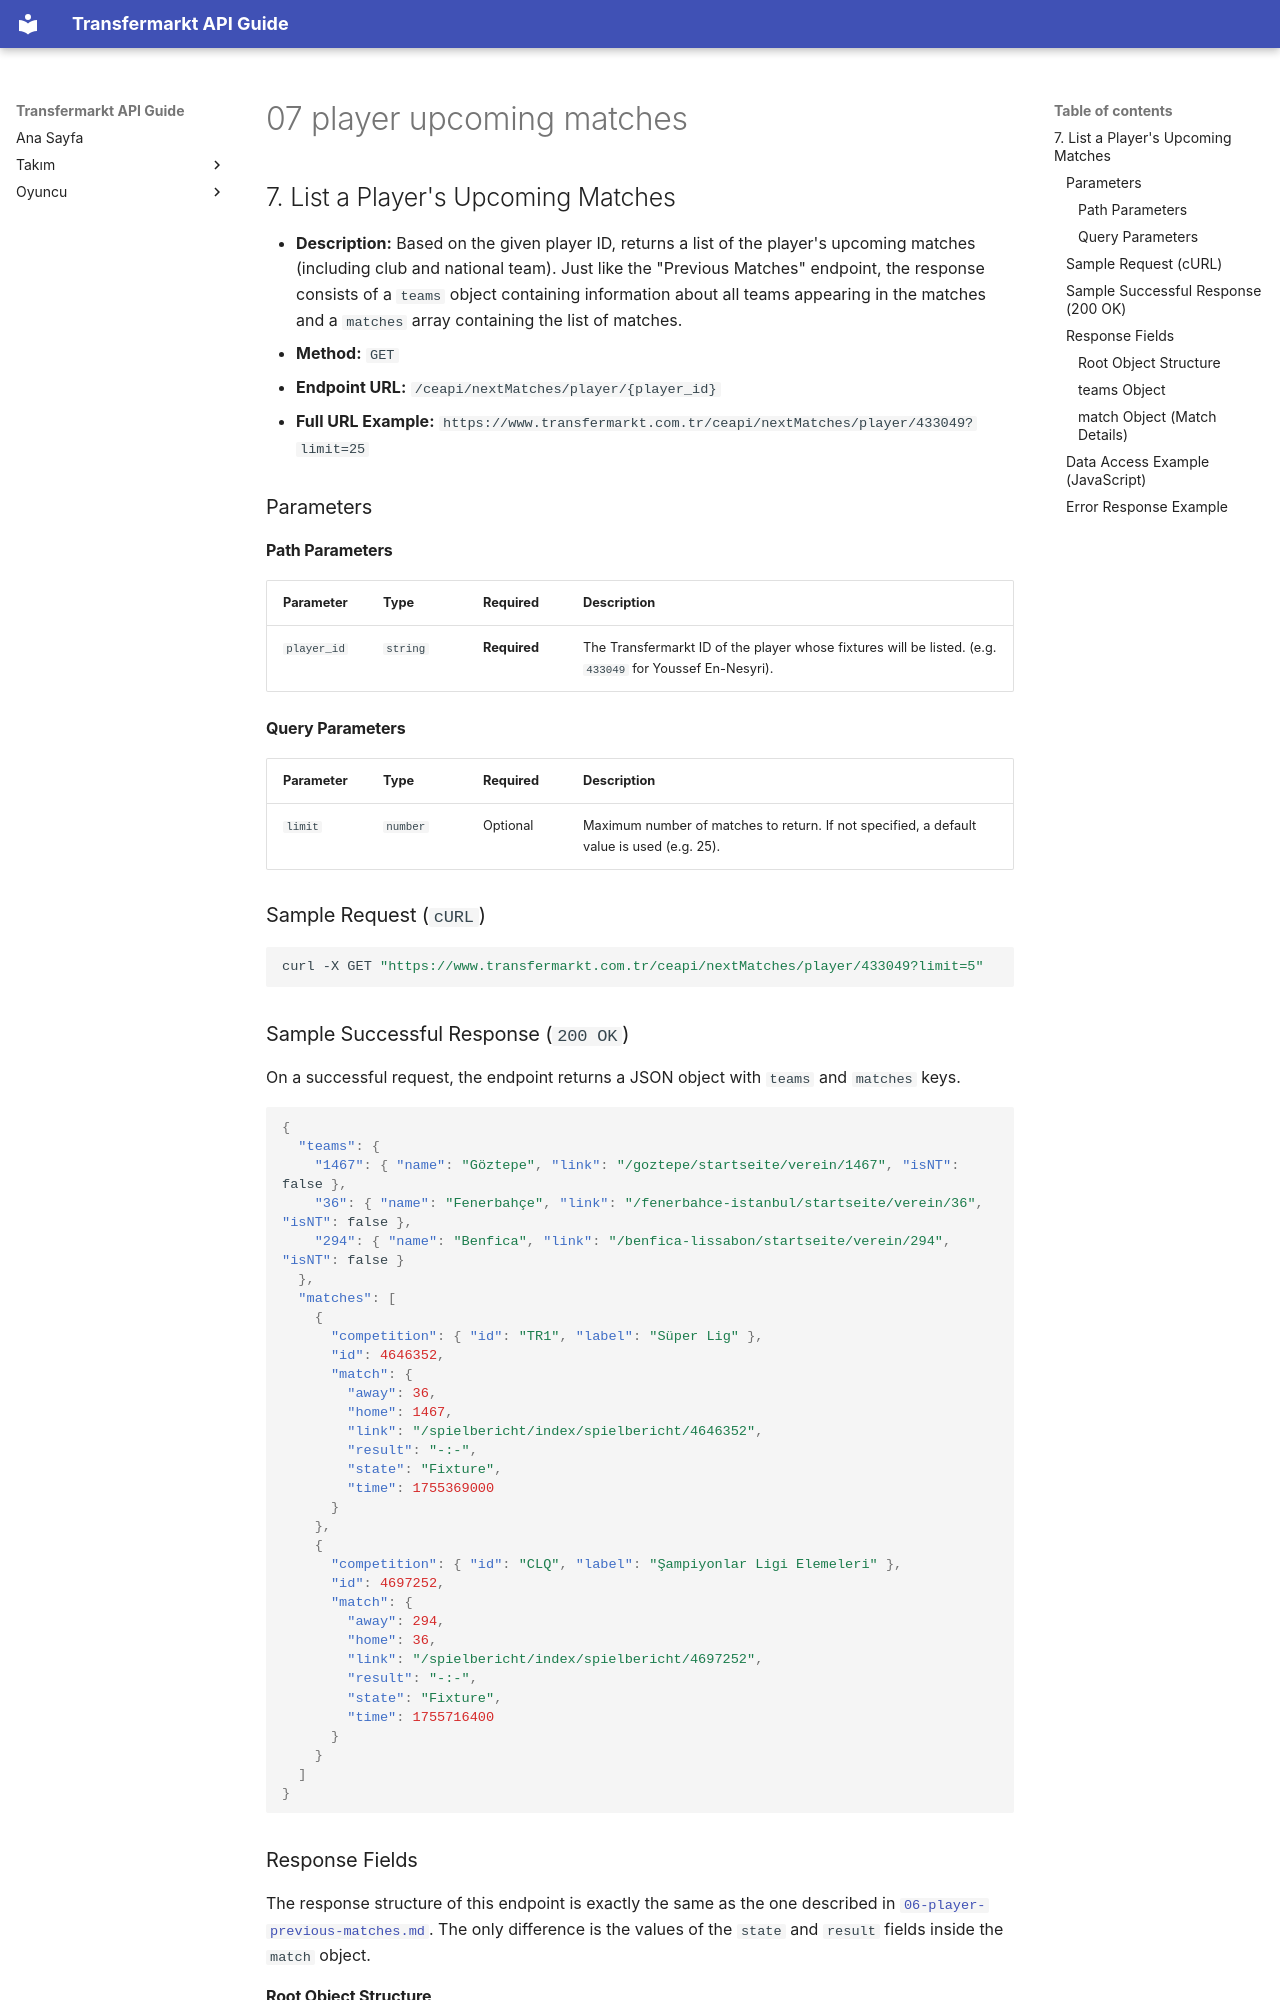

repository: ethemdemirkaya/transfermarkt-api-guide · page: en/07-player-upcoming-matches/index.html · generator: mkdocs

## 7. List a Player's Upcoming Matches

* **Description:** Based on the given player ID, returns a list of the player's upcoming matches (including club and national team). Just like the "Previous Matches" endpoint, the response consists of a `teams` object containing information about all teams appearing in the matches and a `matches` array containing the list of matches.
* **Method:** `GET`
* **Endpoint URL:** `/ceapi/nextMatches/player/{player_id}`
* **Full URL Example:** `https://www.transfermarkt.com.tr/ceapi/nextMatches/player/433049?limit=25`

### Parameters

#### Path Parameters

| Parameter   | Type     | Required     | Description                                                                                      |
|:----------- |:-------- |:------------ |:------------------------------------------------------------------------------------------------ |
| `player_id` | `string` | **Required** | The Transfermarkt ID of the player whose fixtures will be listed. (e.g. `433049` for Youssef En-Nesyri). |

#### Query Parameters

| Parameter | Type     | Required | Description                                                                          |
|:--------- |:-------- |:-------- |:------------------------------------------------------------------------------------ |
| `limit`   | `number` | Optional | Maximum number of matches to return. If not specified, a default value is used (e.g. 25). |

### Sample Request (`cURL`)

```bash
curl -X GET "https://www.transfermarkt.com.tr/ceapi/nextMatches/player/433049?limit=5"
```

### Sample Successful Response (`200 OK`)

On a successful request, the endpoint returns a JSON object with `teams` and `matches` keys.

```json
{
  "teams": {
    "1467": { "name": "Göztepe", "link": "/goztepe/startseite/verein/1467", "isNT": false },
    "36": { "name": "Fenerbahçe", "link": "/fenerbahce-istanbul/startseite/verein/36", "isNT": false },
    "294": { "name": "Benfica", "link": "/benfica-lissabon/startseite/verein/294", "isNT": false }
  },
  "matches": [
    {
      "competition": { "id": "TR1", "label": "Süper Lig" },
      "id": 4646352,
      "match": {
        "away": 36,
        "home": 1467,
        "link": "/spielbericht/index/spielbericht/4646352",
        "result": "-:-",
        "state": "Fixture",
        "time": 1755369000
      }
    },
    {
      "competition": { "id": "CLQ", "label": "Şampiyonlar Ligi Elemeleri" },
      "id": 4697252,
      "match": {
        "away": 294,
        "home": 36,
        "link": "/spielbericht/index/spielbericht/4697252",
        "result": "-:-",
        "state": "Fixture",
        "time": 1755716400
      }
    }
  ]
}
```

### Response Fields

The response structure of this endpoint is exactly the same as the one described in [`06-player-previous-matches.md`](06-player-previous-matches.md). The only difference is the values of the `state` and `result` fields inside the `match` object.
